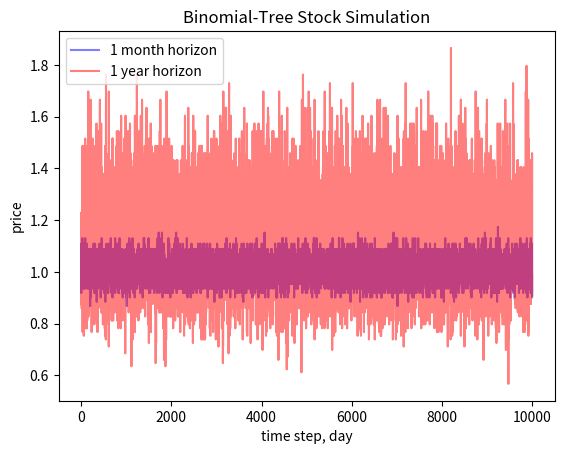
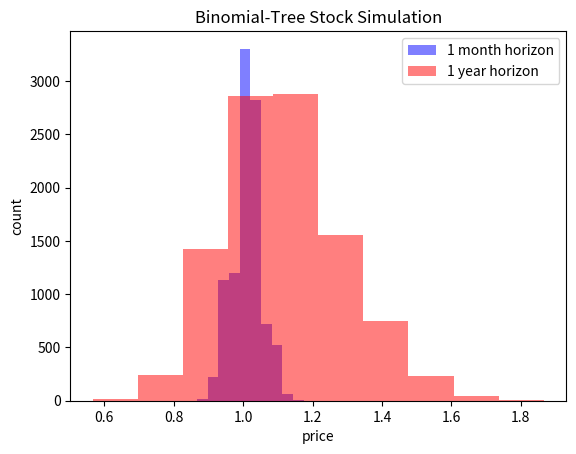

The matplotlib source for these figures, in order:
# -*- coding: utf-8 -*-
"""Simulations_Using_MC

Automatically generated by Colaboratory.

Original file is located at
    https://colab.research.google.com/<link-removed>

#Take A View At Different Numerical Simulations Approaches:::
    1.Black Scholes
  
    2.Binary Tree
  
    3.Monte Carlo

The differences in the three approaches (Trees, Black Scholes and Monte Carlo Simulation) arise on account of the resources required to run the model and the time required to build the model. The Black Scholes model is a simple closed form equation. If you have all the relevant inputs you have an answer. The only issue is that closed form solutions only exist for a limited universe of instruments. Trees require limited resources but get complex very quickly for more complex structures. A Monte Carlo as we have seen only takes a trivial effort to setup but running 100,000 simulation on a large portfolio of exotic contracts may take more time and more hardware than you may have access to.

#Binary Tree Simulation :::::

For the below developed binomial tree model for a STOCK PRICE, we assume that at each time step, the stock could be in either up or down states with unequal payoffs characteristic of a risky security. Assuming the initial stock price at time $t=0$ is \$1, at the next time step $t=1$ the price is $u$ in the up state and $d$ in the down state with up-state transition probability $p$.

##Binomial trees have two serious drawbacks::
(1)It is discrete and therefore assumes all events to take place at these discrete nodes and certainly adding more and more branches and nodes will increase the accuracy of the estimation and in the limiting case this tree will approximate a closed form solution.

(2)The second major drawback of trees is that they (at least the simple ones) cannot accommodate varying volatility between the nodes;which will cause the tree to bend and distort its shape.
"""

# Commented out IPython magic to ensure Python compatibility.
# %matplotlib inline
import numpy as np

import seaborn as sns
import matplotlib.pyplot as plt

#model parameters
mu = 0.1      #mean
sigma = 0.15  #volatility
S0 = 1        #starting price
    
N = 10000     #number of simulations
T = [21.0/252, 1.0]  #time horizon in years
step = 1.0/252       #time step in years

#compute state price and probability
u = np.exp(sigma * np.sqrt(step))    #up state price
d = 1.0/u                            #down state price
p = 0.5+0.5*(mu/sigma)*np.sqrt(step) #prob of up state

"""#Binary Tree with Monte Carlo Simulation ::::
We can use Monte Carlo simulations to generate uncertainty estimates of the terminal stock price after some time horizon $T$. When using a binomial model to describe the price process of the stock, we can use the following callibration:



$$\begin{eqnarray}
u = \exp \bigg(\sigma \sqrt{T/n}\bigg) = 1/d \\
p = \frac{1}{2} + \frac{1}{2}\bigg(\frac{\mu}{\sigma}\bigg)\sqrt{T/n}
\end{eqnarray}$$


where $T$ is the length of prediction horizon in years and $n$ is the number of time steps. We assume $1$ year equals $252$ trading days, $1$ month equals $21$ days, $1$ week equals $5$ days and $1$ day equals $8$ hours. Let's simulate the stock price using the binomial model with a daily time step for two different time horizons: $1$ month from today and $1$ year from today.
"""

#binomial tree simulation
up_times = np.zeros((N, len(T)))
down_times = np.zeros((N, len(T)))
for idx in range(len(T)):
    up_times[:,idx] = np.random.binomial(T[idx]/step, p, N)
    down_times[:,idx] = T[idx]/step - up_times[:,idx]

#compute terminal price
ST = S0 * u**up_times * d**down_times

#generate plots
plt.figure()
plt.plot(ST[:,0], color='b', alpha=0.5, label='1 month horizon')
plt.plot(ST[:,1], color='r', alpha=0.5, label='1 year horizon')
plt.xlabel('time step, day')
plt.ylabel('price')
plt.title('Binomial-Tree Stock Simulation')
plt.legend()
plt.show()

"""#MC Simulation has these two advantages over other simulations ::::

(1)No matter what the assets and the nature of their interaction you can completely strip of the mathematical construct of these assets and simply assuming a random normal path (geometric Brownian motion) simulate the forward movement of the assets

(2)Secondly, using a series of IF....THEN....ELSEIF....THEN statements we can simulate the payoff at termination.
"""

plt.figure()
plt.hist(ST[:,0], color='b', alpha=0.5, label='1 month horizon')
plt.hist(ST[:,1], color='r', alpha=0.5, label='1 year horizon')
plt.xlabel('price')
plt.ylabel('count')
plt.title('Binomial-Tree Stock Simulation')
plt.legend()
plt.show()

"""We can see from the above plots that our yearly estimates have higher volatility compared to the monthly estimates."""